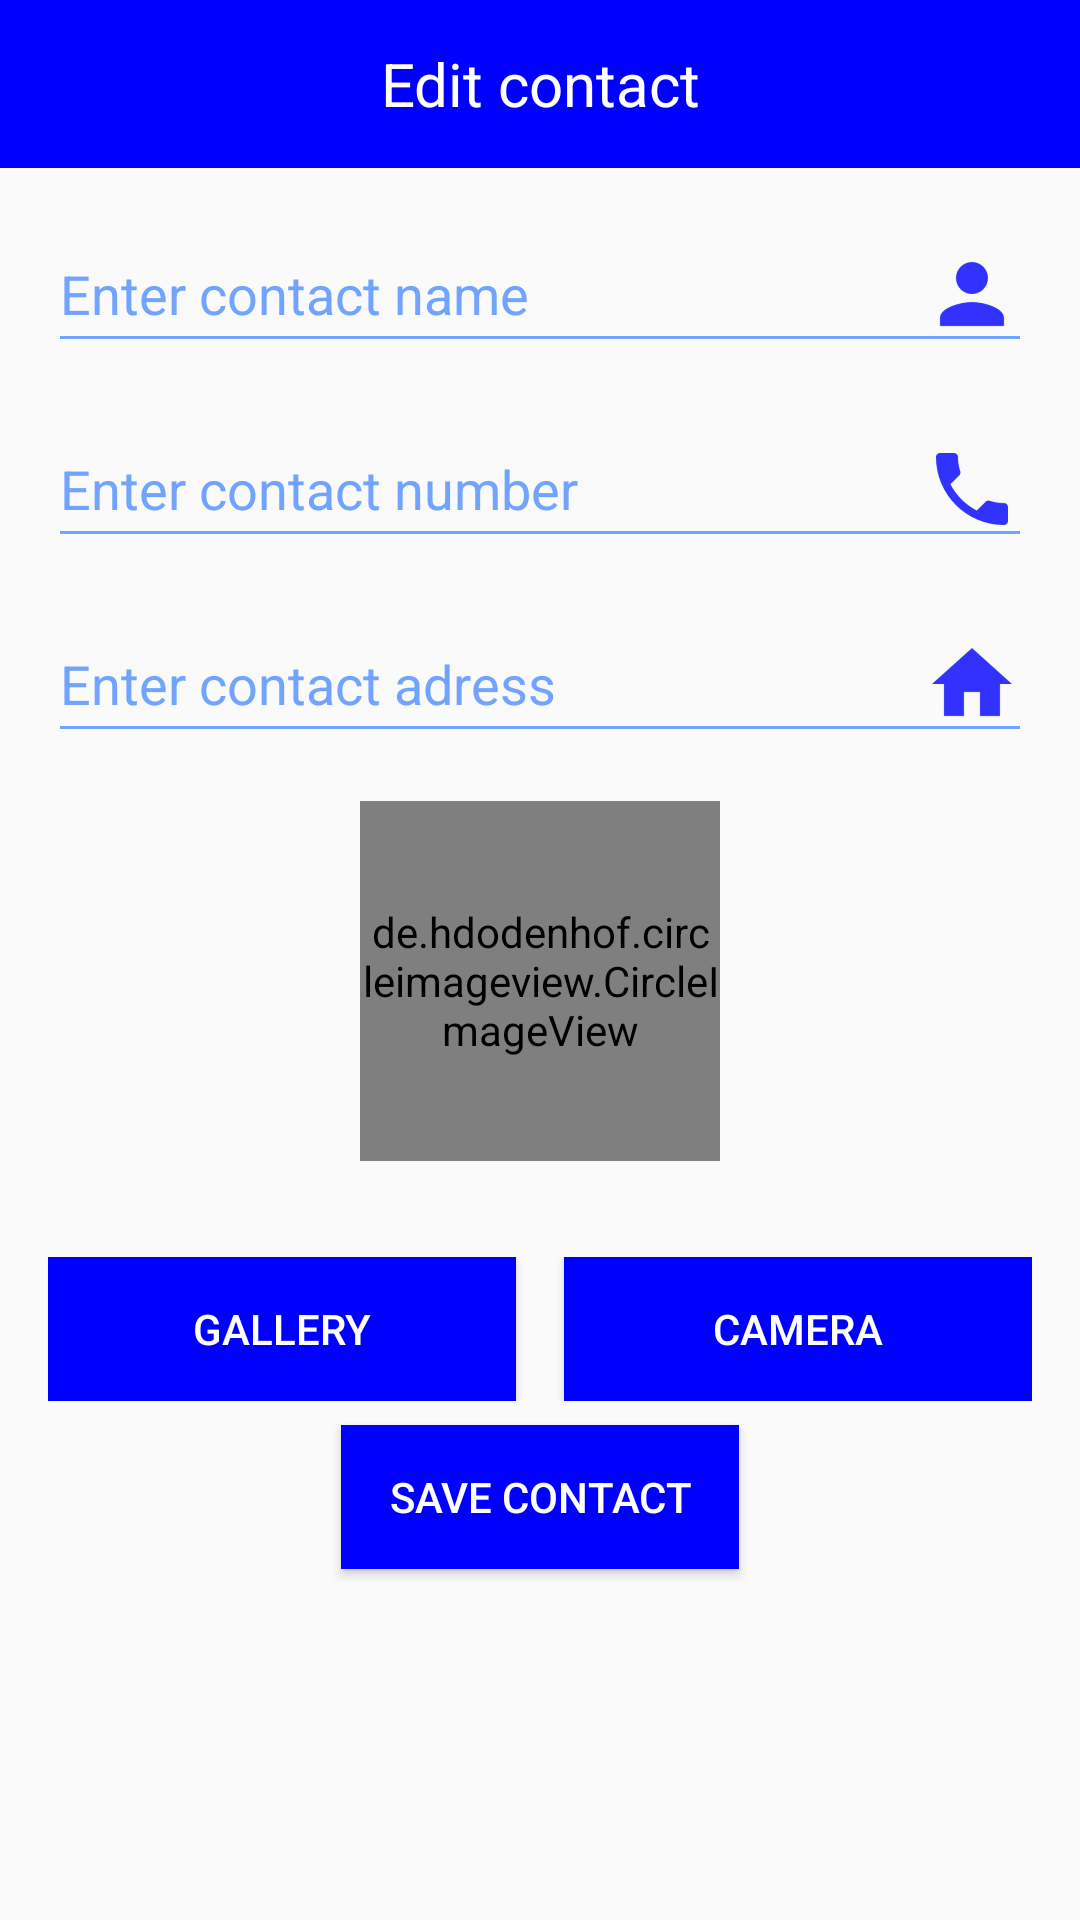

Write the Android layout XML for this screen, with the resource values it uses.
<!-- AndroidManifest.xml: application theme AppTheme -->
<!-- res/layout/activity_edit_contact.xml -->
<?xml version="1.0" encoding="utf-8"?>
<LinearLayout xmlns:android="http://schemas.android.com/apk/res/android"
    xmlns:tools="http://schemas.android.com/tools"
    android:layout_width="match_parent"
    android:layout_height="match_parent"
    android:orientation="vertical"
    tools:context="com.example.comp.phonebook.ui.add_new_contact.AddNewContact">

    <FrameLayout
        android:layout_width="match_parent"
        android:layout_height="56dp"
        android:background="@color/colorBlue">

        <TextView
            android:layout_width="wrap_content"
            android:layout_height="match_parent"
            android:layout_gravity="center"
            android:gravity="center"
            android:text="@string/edit_contact"
            android:textColor="@color/colorWhite"
            android:textSize="20sp" />

        <ImageView
            android:id="@+id/button_back"
            android:layout_width="wrap_content"
            android:layout_height="wrap_content"
            android:layout_gravity="center_vertical|start"
            android:padding="16dp"
            android:src="@drawable/ic_back_arrow" />

    </FrameLayout>

    <EditText
        android:id="@+id/add_contact_name"
        android:layout_width="match_parent"
        android:layout_height="wrap_content"
        android:layout_marginEnd="16dp"
        android:layout_marginStart="16dp"
        android:layout_marginTop="16dp"
        android:drawableEnd="@drawable/ic_name"
        android:hint="@string/hint_contact_name"
        android:theme="@style/EditTextStyle" />

    <EditText
        android:id="@+id/add_contact_phone"
        android:layout_width="match_parent"
        android:layout_height="wrap_content"
        android:layout_marginEnd="16dp"
        android:layout_marginStart="16dp"
        android:layout_marginTop="16dp"
        android:drawableEnd="@drawable/ic_phone"
        android:hint="@string/hint_contact_number"
        android:inputType="phone"
        android:theme="@style/EditTextStyle" />

    <EditText
        android:id="@+id/add_contact_address"
        android:layout_width="match_parent"
        android:layout_height="wrap_content"
        android:layout_marginEnd="16dp"
        android:layout_marginStart="16dp"
        android:layout_marginTop="16dp"
        android:drawableEnd="@drawable/ic_address"
        android:hint="@string/hint_contact_address"
        android:theme="@style/EditTextStyle" />

    <de.hdodenhof.circleimageview.CircleImageView xmlns:app="http://schemas.android.com/apk/res-auto"
        android:id="@+id/add_contact_photo"
        android:layout_width="120dp"
        android:layout_height="120dp"
        android:layout_gravity="center"
        android:layout_marginBottom="16dp"
        android:layout_marginTop="16dp"
        app:civ_border_color="@color/colorWhite"
        app:civ_border_width="2dp"
        tools:src="@drawable/ic_name"/>

    <LinearLayout
        android:layout_width="match_parent"
        android:layout_height="wrap_content"
        android:layout_marginEnd="16dp"
        android:layout_marginStart="16dp"
        android:layout_marginTop="16dp"
        android:orientation="horizontal">

        <Button
            android:layout_width="0dp"
            android:layout_height="wrap_content"
            android:layout_marginEnd="8dp"
            android:layout_weight="1"
            android:background="@color/colorBlue"
            android:text="@string/button_gallery"
            android:textColor="@color/colorWhite" />

        <Button
            android:layout_width="0dp"
            android:layout_height="wrap_content"
            android:layout_marginStart="8dp"
            android:layout_weight="1"
            android:background="@color/colorBlue"
            android:text="@string/button_camera"
            android:textColor="@color/colorWhite" />

    </LinearLayout>

    <Button
        android:layout_width="wrap_content"
        android:layout_height="wrap_content"
        android:layout_gravity="center"
        android:layout_marginTop="8dp"
        android:background="@color/colorBlue"
        android:paddingEnd="16dp"
        android:paddingStart="16dp"
        android:text="@string/save_contact"
        android:textColor="@color/colorWhite" />

</LinearLayout>
<!-- resources referenced by this layout -->
<resources>
  <color name="colorBlue">#0000FF</color>
  <color name="colorWhite">#FFFFFF</color>
  <!-- drawable ic_address: png bitmap (drawable-hdpi, 375 bytes) -->
  <!-- drawable ic_name: png bitmap (drawable-hdpi, 436 bytes) -->
  <!-- drawable ic_phone: png bitmap (drawable-hdpi, 525 bytes) -->
  <string name="button_camera">Camera</string>
  <string name="button_gallery">Gallery</string>
  <string name="edit_contact">Edit contact</string>
  <string name="hint_contact_address">Enter contact adress</string>
  <string name="hint_contact_name">Enter contact name</string>
  <string name="hint_contact_number">Enter contact number</string>
  <string name="save_contact">Save Contact</string>
  <style name="EditTextStyle">
          <item name="colorControlNormal">@color/colorLightBlue</item>
          <item name="colorControlActivated">@color/colorBlue</item>
          <item name="android:textColorHint">@color/colorLightBlue</item>
          <item name="android:textColor">@color/colorBlue</item>
      </style>
  <style name="AppTheme" parent="Theme.AppCompat.Light.NoActionBar">
          
          <item name="colorPrimary">@color/colorBlue</item>
          <item name="colorPrimaryDark">@color/colorBlue</item>
          <item name="colorAccent">@color/colorAccent</item>
      </style>
  <color name="colorLightBlue">#70A4FF</color>
  <color name="colorAccent">#FF4081</color>
</resources>
